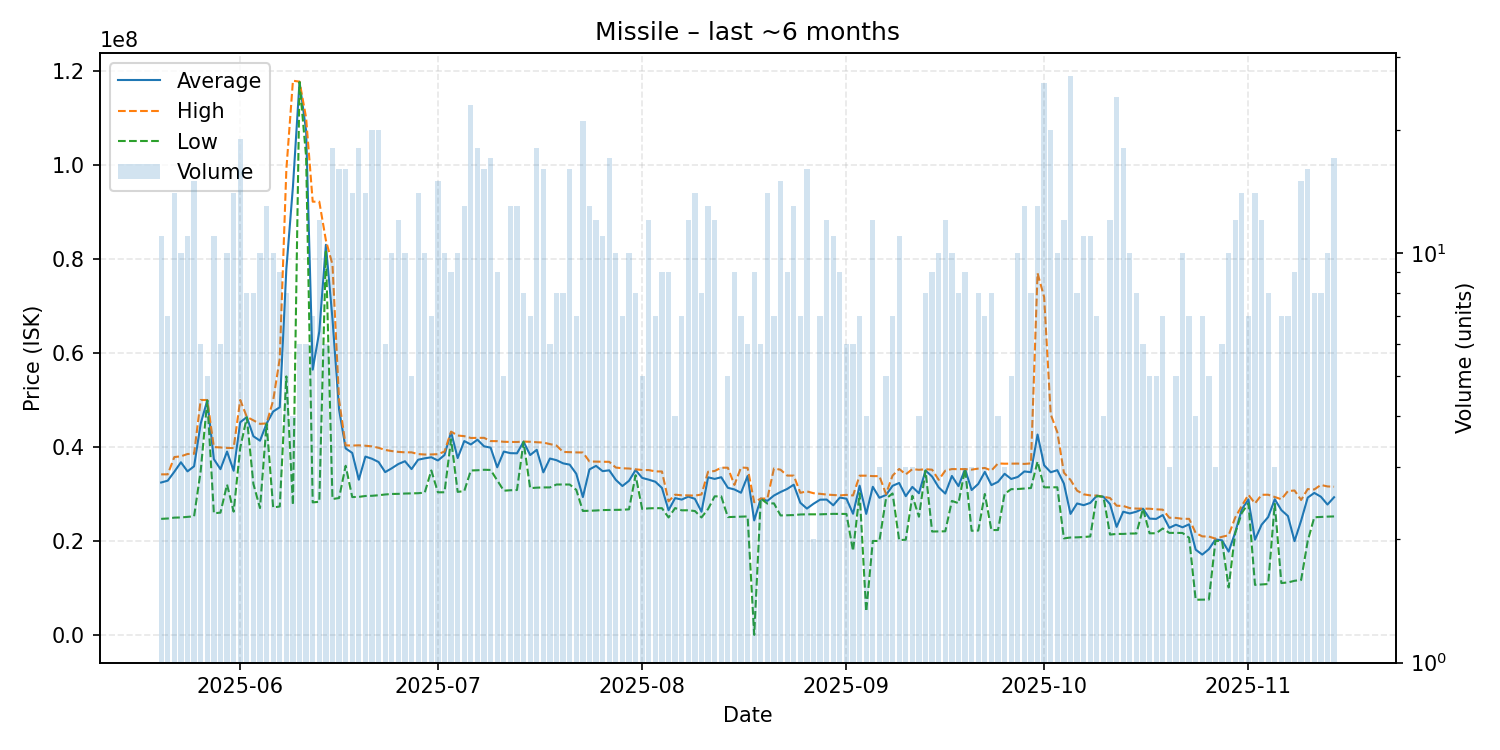

The table this chart was drawn from, first rows:
date, average, highest, lowest, order_count, volume
2025-05-20, 32435455, 34170000, 24700000, 11, 11
2025-05-21, 32828571, 34170000, 24780000, 6, 7
2025-05-22, 34721429, 37850000, 24965000, 14, 14
2025-05-23, 36739000, 38000000, 25000000, 9, 10
2025-05-24, 34805455, 38500000, 25130000, 11, 11
2025-05-25, 35887333, 38550000, 25250000, 13, 15
2025-05-26, 44956667, 49990000, 34895000, 6, 6
2025-05-27, 49904000, 49980000, 49885000, 5, 5
2025-05-28, 37411818, 39970000, 25900000, 10, 11
2025-05-29, 35271667, 39895000, 26025000, 6, 6
2025-05-30, 39015000, 39790000, 32000000, 10, 10
2025-05-31, 34936429, 39770000, 26230000, 14, 14
2025-06-01, 45250526, 50000000, 39790000, 18, 19
2025-06-02, 46346250, 46400000, 46290000, 8, 8
2025-06-03, 42272500, 45650000, 32125000, 8, 8
2025-06-04, 41325000, 44910000, 26995000, 10, 10
2025-06-05, 44966154, 45000000, 44910000, 12, 13
2025-06-06, 47534000, 49890000, 27110000, 7, 10
2025-06-07, 48440000, 58800000, 27340000, 9, 9
2025-06-08, 77840000, 98990000, 55000000, 8, 8
2025-06-09, 95357500, 117900000, 27630000, 4, 4
2025-06-10, 117666667, 117700000, 117600000, 6, 6
2025-06-11, 107246667, 110000000, 101740000, 6, 6
2025-06-12, 56441429, 92170000, 28210000, 7, 7
2025-06-13, 64535000, 92170000, 28330000, 11, 12
2025-06-14, 82998333, 83960000, 81550000, 5, 6
2025-06-15, 67233333, 78790000, 28925000, 16, 18
2025-06-16, 47947500, 49960000, 29130000, 15, 16
2025-06-17, 39693750, 40340000, 36000000, 15, 16
2025-06-18, 38725000, 40290000, 29340000, 11, 14
2025-06-19, 33035000, 40345000, 29380000, 11, 18
2025-06-20, 37950714, 40260000, 29570000, 12, 14
2025-06-21, 37489000, 40120000, 29610000, 11, 20
2025-06-22, 36792000, 39815000, 29725000, 17, 20
2025-06-23, 34643333, 39360000, 29890000, 6, 6
2025-06-24, 35469000, 39125000, 30000000, 9, 10
2025-06-25, 36372500, 38945000, 30020000, 11, 12
2025-06-26, 36962000, 38855000, 30090000, 10, 10
2025-06-27, 35288000, 38850000, 30125000, 5, 5
2025-06-28, 37282857, 38480000, 30160000, 14, 14
2025-06-29, 37583000, 38390000, 30280000, 7, 10
2025-06-30, 37805714, 38405000, 35000000, 7, 7
2025-07-01, 37116667, 38460000, 30350000, 12, 15
2025-07-02, 38280000, 39020000, 30360000, 10, 10
2025-07-03, 43136667, 43260000, 41620000, 9, 9
2025-07-04, 37638000, 42430000, 30440000, 9, 10
2025-07-05, 41252308, 42295000, 30610000, 13, 13
2025-07-06, 40531739, 41910000, 35000000, 14, 23
2025-07-07, 41537222, 41920000, 35040000, 12, 18
2025-07-08, 40136875, 41940000, 35145000, 13, 16
2025-07-09, 39848824, 41250000, 35110000, 12, 17
2025-07-10, 35673333, 41230000, 32915000, 9, 9
2025-07-11, 39016000, 41100000, 30690000, 5, 5
2025-07-12, 38678462, 41060000, 30790000, 13, 13
2025-07-13, 38646923, 41055000, 30840000, 12, 13
2025-07-14, 41116250, 41140000, 41095000, 8, 8
2025-07-15, 38274286, 41100000, 31240000, 7, 7
2025-07-16, 39388889, 41000000, 31340000, 14, 18
2025-07-17, 34600000, 40935000, 31390000, 10, 16
2025-07-18, 37536667, 40605000, 31390000, 6, 6
... 119 more rows
